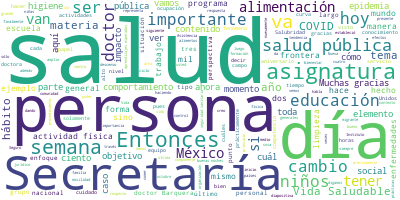

Values plotted in this chart, from the file beside it:
Participante, Texto, Sentimiento, Palabras, Dia, Mes, Anio
JOSE LUIS ALOMIA ZEGARRA, Con mucho gusto, señor subsecretario., 0.0, 5, 15, 10, 2020
JOSE LUIS ALOMIA ZEGARRA, Muy buenas noches todas y todos. Bienven…, 0.0, 22, 15, 10, 2020
JOSE LUIS ALOMIA ZEGARRA, Tenemos ya prácticamente cuatro meses y …, 0.0, 80, 15, 10, 2020
JOSE LUIS ALOMIA ZEGARRA, Vamos a actualizar los datos del escenar…, 0.0, 47, 15, 10, 2020
JOSE LUIS ALOMIA ZEGARRA, Al día de hoy ya más de dos millones 144…, 0.0, 37, 15, 10, 2020
JOSE LUIS ALOMIA ZEGARRA, Por lo tanto, de los mismos, 994 mil 695…, 0.0, 34, 15, 10, 2020
JOSE LUIS ALOMIA ZEGARRA, Pero también tenemos para el corte de ho…, 0.0, 26, 15, 10, 2020
JOSE LUIS ALOMIA ZEGARRA, El porcentaje de positividad, que es pre…, 0.0, 161, 15, 10, 2020
JOSE LUIS ALOMIA ZEGARRA, Veamos la siguiente diapositiva. Aquí te…, 0.0, 31, 15, 10, 2020
JOSE LUIS ALOMIA ZEGARRA, Aquí también, desde que iniciamos el dom…, 0.0, 70, 15, 10, 2020
JOSE LUIS ALOMIA ZEGARRA, Hemos estado resaltando también el compo…, 0.0, 28, 15, 10, 2020
JOSE LUIS ALOMIA ZEGARRA, Continuamos en cuatro por ciento la prop…, 0.0, 43, 15, 10, 2020
JOSE LUIS ALOMIA ZEGARRA, Veamos la siguiente diapositiva. Tenemos…, 0.0, 87, 15, 10, 2020
JOSE LUIS ALOMIA ZEGARRA, Como veíamos, en la última semana de jul…, 0.0, 60, 15, 10, 2020
JOSE LUIS ALOMIA ZEGARRA, Y llegamos a tener hace 11 días el punto…, 0.0, 51, 15, 10, 2020
JOSE LUIS ALOMIA ZEGARRA, ¿Cómo estamos al corte del día de ayer?, 0.0, 8, 15, 10, 2020
JOSE LUIS ALOMIA ZEGARRA, El día de ayer teníamos 10 mil 927 perso…, 0.0, 24, 15, 10, 2020
JOSE LUIS ALOMIA ZEGARRA, Sin embargo, -es uno de los objetivos de…, 0.0, 59, 15, 10, 2020
JOSE LUIS ALOMIA ZEGARRA, Aunque es ligera todavía para efectos de…, 0.0, 99, 15, 10, 2020
JOSE LUIS ALOMIA ZEGARRA, Por lo tanto, las entidades federativas …, 0.0, 74, 15, 10, 2020
JOSE LUIS ALOMIA ZEGARRA, La ocupación a nivel nacional combinada …, 0.0, 85, 15, 10, 2020
JOSE LUIS ALOMIA ZEGARRA, Vamos a estar dando seguimiento a estos …, 0.0, 9, 15, 10, 2020
HUGO LOPEZ-GATELL RAMIREZ, Muchas gracias, doctor Alomía., 0.0, 4, 15, 10, 2020
HUGO LOPEZ-GATELL RAMIREZ, Le pido entonces al doctor Simón Barquer…, 0.0, 11, 15, 10, 2020
SIMON BARQUERA CERVERA, Buenas tardes a todos., 0.0, 4, 15, 10, 2020
SIMON BARQUERA CERVERA, Gracias, doctor López-Gatell. Me da much…, 0.0, 83, 15, 10, 2020
SIMON BARQUERA CERVERA, Los antecedentes que tenemos -y esto lo …, 0.0, 81, 15, 10, 2020
SIMON BARQUERA CERVERA, Otro asunto importante es que, como uste…, 0.0, 53, 15, 10, 2020
SIMON BARQUERA CERVERA, Para ello, se conformó un grupo de exper…, 0.0, 102, 15, 10, 2020
SIMON BARQUERA CERVERA, Se encontraron tres temas muy importante…, 0.0, 28, 15, 10, 2020
SIMON BARQUERA CERVERA, Una de las cosas que estamos también ase…, 0.0, 23, 15, 10, 2020
SIMON BARQUERA CERVERA, Por ejemplo, antes se hablaba de aliment…, 0.0, 48, 15, 10, 2020
SIMON BARQUERA CERVERA, El objetivo ahora de Vida Saludable en a…, 0.0, 34, 15, 10, 2020
SIMON BARQUERA CERVERA, Y también para comer mal, comer mal era …, 0.0, 57, 15, 10, 2020
SIMON BARQUERA CERVERA, Estos son algunos de los ejemplos de her…, 0.0, 19, 15, 10, 2020
SIMON BARQUERA CERVERA, Entonces, se van a usar los sellos de ad…, 0.0, 82, 15, 10, 2020
SIMON BARQUERA CERVERA, Y, finalmente, la jarra del bien beber p…, 0.0, 39, 15, 10, 2020
SIMON BARQUERA CERVERA, En el área de actividad física hay tres …, 0.0, 32, 15, 10, 2020
SIMON BARQUERA CERVERA, Ahora se ve más la actividad física como…, 0.0, 50, 15, 10, 2020
SIMON BARQUERA CERVERA, También disminuir el tiempo sedentario. …, 0.0, 42, 15, 10, 2020
SIMON BARQUERA CERVERA, Finalmente, aumentar las horas de sueño,…, 0.0, 23, 15, 10, 2020
SIMON BARQUERA CERVERA, Y finalmente, la parte de higiene y limp…, 0.0, 37, 15, 10, 2020
SIMON BARQUERA CERVERA, Y otros tipos de higiene que nos protege…, 0.0, 19, 15, 10, 2020
SIMON BARQUERA CERVERA, Pero también la limpieza en la escuela, …, 0.0, 45, 15, 10, 2020
SIMON BARQUERA CERVERA, Entonces, para esto, una de las cosas qu…, 0.0, 53, 15, 10, 2020
SIMON BARQUERA CERVERA, También se ha hecho una selección y actu…, 0.0, 49, 15, 10, 2020
SIMON BARQUERA CERVERA, Yo con esto concluyo. Quiero decirles qu…, 0.0, 40, 15, 10, 2020
SIMON BARQUERA CERVERA, Si bien toda la malla curricular tiene o…, 0.0, 41, 15, 10, 2020
SIMON BARQUERA CERVERA, Y una cosa que se ha discutido mucho: ¿c…, 0.0, 75, 15, 10, 2020
SIMON BARQUERA CERVERA, Muchas gracias., 0.0, 2, 15, 10, 2020
HUGO LOPEZ-GATELL RAMIREZ, Muchas gracias, doctor Simón Barquera Ce…, 0.0, 21, 15, 10, 2020
HUGO LOPEZ-GATELL RAMIREZ, Le pedimos a la doctora Teresa Meléndez …, 0.0, 11, 15, 10, 2020
MARIA TERESA MELENDEZ IRIGOYEN, Muchas gracias. Buenas tardes a todas y …, 0.0, 8, 15, 10, 2020
MARIA TERESA MELENDEZ IRIGOYEN, Muchas gracias por la invitación, nos da…, 0.0, 29, 15, 10, 2020
MARIA TERESA MELENDEZ IRIGOYEN, Bueno, como ha mencionado también el doc…, 0.0, 31, 15, 10, 2020
MARIA TERESA MELENDEZ IRIGOYEN, Algunos de estos cambios nutricionales s…, 0.0, 51, 15, 10, 2020
MARIA TERESA MELENDEZ IRIGOYEN, La escuela mexicana siempre ha respondid…, 0.0, 23, 15, 10, 2020
MARIA TERESA MELENDEZ IRIGOYEN, ¿Esta situación, a qué nos obliga?, 0.0, 6, 15, 10, 2020
MARIA TERESA MELENDEZ IRIGOYEN, A impartir contenidos relacionados con l…, 0.0, 51, 15, 10, 2020
MARIA TERESA MELENDEZ IRIGOYEN, ¿Cuál es la organización curricular de e…, 0.0, 8, 15, 10, 2020
... 127 more rows
